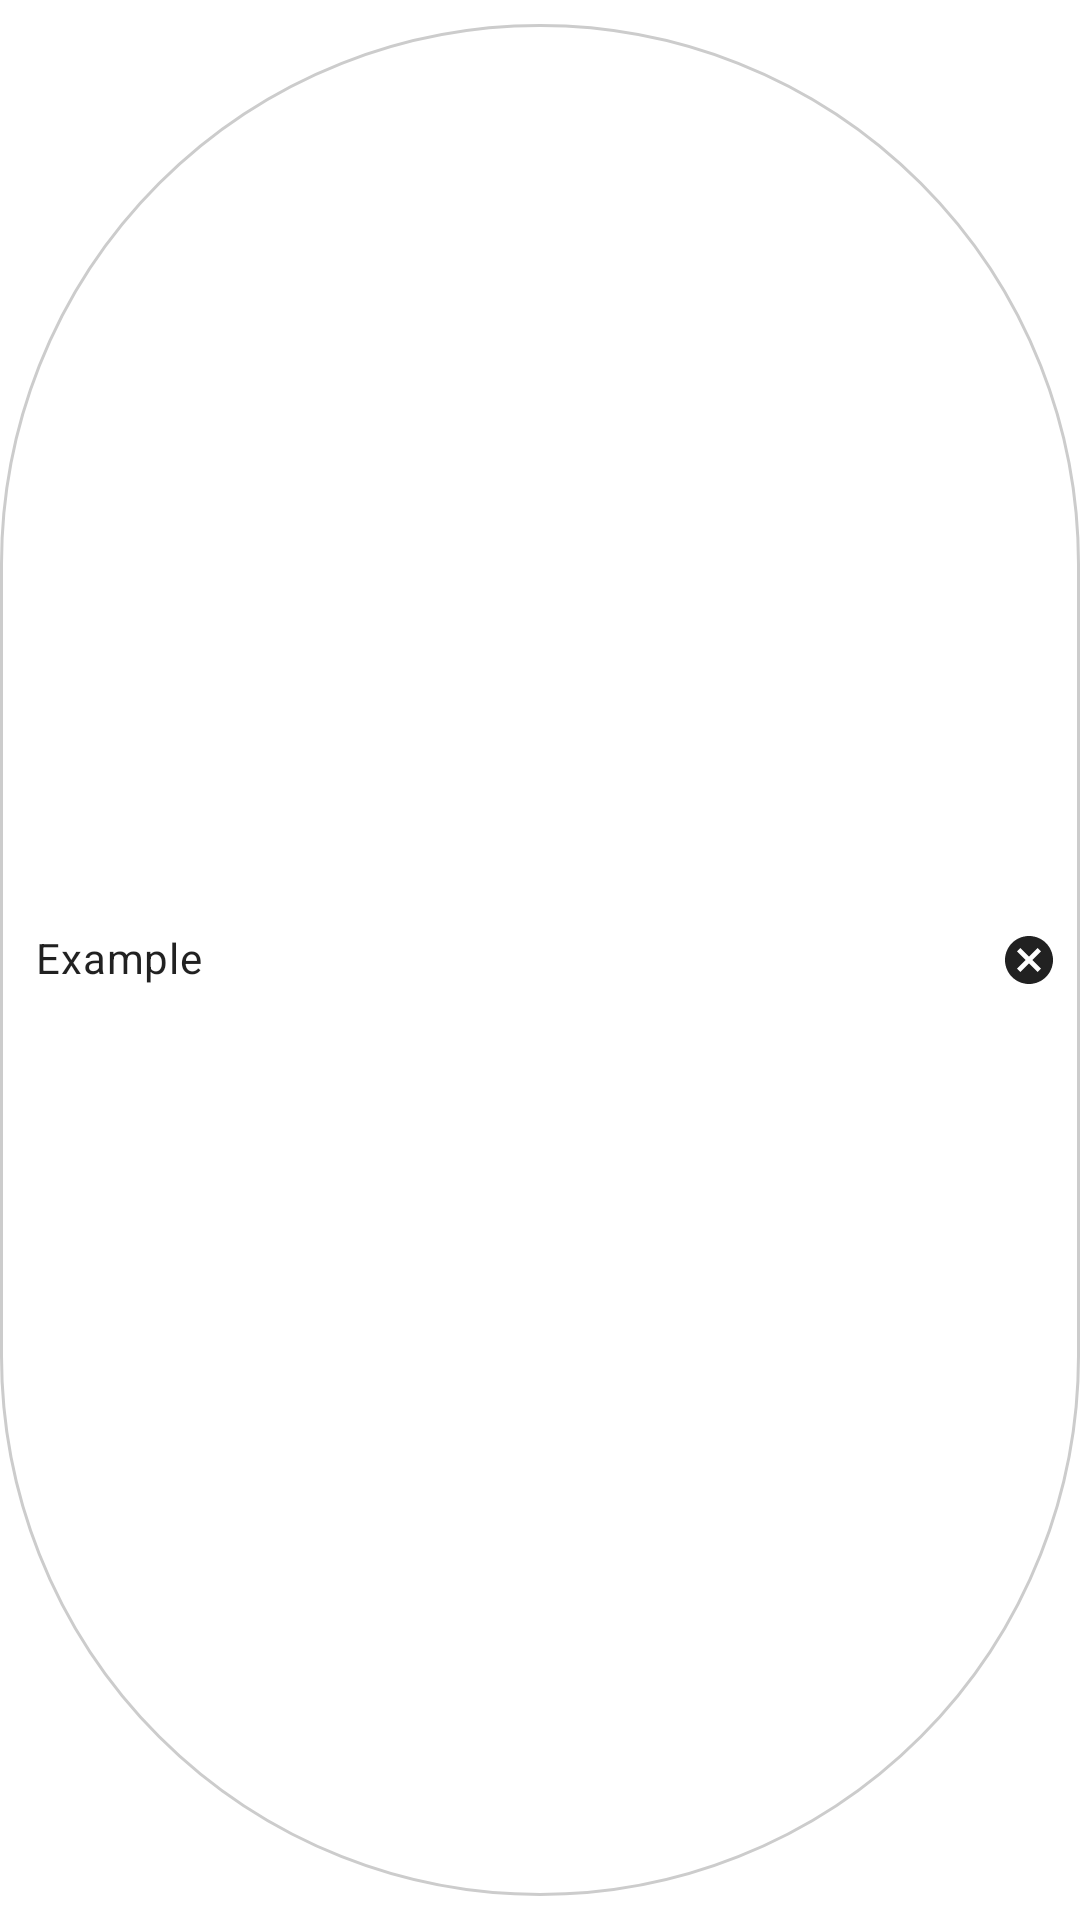

This screen was rendered from an Android layout file. Write that file and the resources it references.
<!-- AndroidManifest.xml: application theme AppTheme -->
<!-- res/layout/food_chip_item.xml -->
<?xml version="1.0" encoding="utf-8"?>
<com.google.android.material.chip.Chip xmlns:android="http://schemas.android.com/apk/res/android"
    xmlns:app="http://schemas.android.com/apk/res-auto"
    style="@style/Widget.MaterialComponents.Chip.Entry"
    android:layout_width="wrap_content"
    android:layout_height="wrap_content"
    android:text="Example"
    app:chipBackgroundColor="#ffffff"
    app:chipStrokeColor="#cccccc"
    app:chipStrokeWidth="1dp">

</com.google.android.material.chip.Chip>
<!-- resources referenced by this layout -->
<resources>
  <style name="AppTheme" parent="Theme.MaterialComponents.Light.NoActionBar">
          
          <item name="colorPrimary">@color/colorPrimary</item>
          <item name="colorPrimaryDark">@color/colorPrimaryDark</item>
          <item name="colorAccent">@color/colorAccent</item>
      </style>
  <color name="colorPrimary">#98999b</color>
  <color name="colorPrimaryDark">#404041</color>
  <color name="colorAccent">#d2d0d1</color>
</resources>
